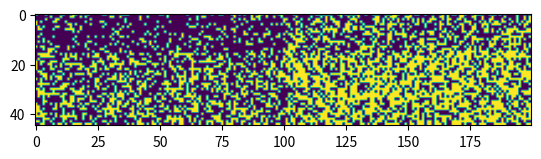
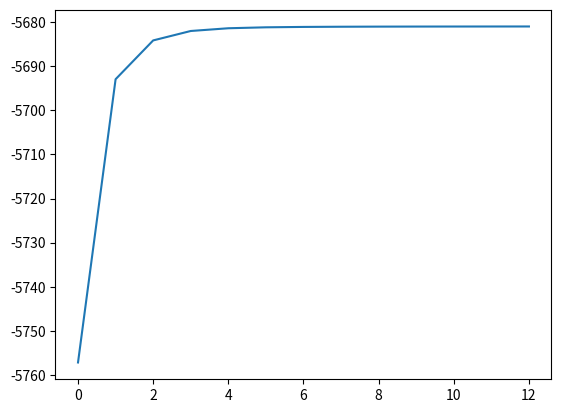
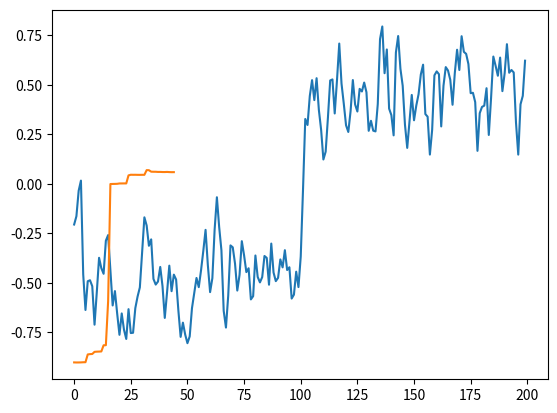

The script that saved these images, in order:
import numpy as np
import scipy as sp
import scipy.special
import scipy.linalg
get_ipython().magic('matplotlib notebook')
import matplotlib.pyplot as plt

def Do_Kalman_Likelihood(y, sigma2obs, sigma2e, x0):
    """MAP solution, inverse covariance matrix, and marginal loglikelihood of state-space model

    :param y: Observations (K,)
    :param sigma2obs: Variance of observation noise (vector)
    :param sigma2e: Variance of process noise (vector: sigma2e[i] variance of x[i] - x[i-1])
    :param x0: Initial value of state
    :return: x_map, L, marginal_loglikelihood, joint_loglikelihood
    """
    # Build diagonals of information matrix
    assert(len(y) == len(sigma2obs) and len(y) == len(sigma2e))
    D = 1. / sigma2obs + 1. / sigma2e + np.concatenate((1. / sigma2e[1:], [0.]))
    B = -1. / sigma2e
    B[0] = 0.
    
    # Find Cholesky factorization of Hessian
    U = sp.linalg.cholesky_banded((B, D), lower=False)

    # Solve linear system
    G = y / sigma2obs
    G[0] += x0 / sigma2e[0]
    x_map = sp.linalg.cho_solve_banded([U, False], G)

    # Compute joint and marginal probabilities
    joint_loglikelihood = -.5 * ( np.sum(np.log(2*np.pi*sigma2e)) + np.sum(np.diff(x_map)**2 / sigma2e[1:])
                                                                  + (x_map[0] - x0)**2 / sigma2e[0]
                                + np.sum(np.log(2*np.pi*sigma2obs)) + np.sum((y - x_map)**2 / sigma2obs) )
    marginal_loglikelihood = len(y)/2. * np.log(2*np.pi) + joint_loglikelihood - np.sum(np.log(U[-1]))
    return x_map, U, marginal_loglikelihood, joint_loglikelihood

def Do_MM(DN, c, lam, sigma2x, sigma2x0, x0, sigma2z0, z0, max_iter=100, tol=1e-6):
    """Find MAP solution of 2d model using MM

    :param dN: Observations (R,K,)
    :param c: Radius of Huber approximation to L1 norm
    :param lam: Coefficient of L1 penalization of changes along z
    :param sigma2x: Variance of x process noise
    :param sigma2x0: Variance of initial state x
    :param x0: Initial value of state x
    :param sigma2z0: Variance of initial state z
    :param z0: Initial value of state z
    :return: x_map, z_map, loglikelihood_map
    """
    # Initialize
    z = np.zeros((DN.shape[0],))
    x = np.zeros((DN.shape[1],))
    xz = x[None,:] + z[:,None]
    joint_loglikel = np.zeros(max_iter)
    # Iterate
    for i in range(max_iter):
        # Block MM over z
        B = 1. / np.sum(1. / np.maximum(4., 2. + np.abs(xz)), axis=1)
        A = np.sum(1. / (1. + np.exp(-xz)) - DN, axis=1)
        sigma2z = np.concatenate(([sigma2z0], np.maximum(c, np.abs(np.diff(z))) / lam))
        z = Do_Kalman_Likelihood(z - A*B, B, sigma2z, z0)[0]
        xz = x[None,:] + z[:,None]
        # Block MM over x
        B = 1. / np.sum(1. / np.maximum(4., 2. + np.abs(xz)), axis=0)
        A = np.sum(1. / (1. + np.exp(-xz)) - DN, axis=0)
        sigma2x_ = np.concatenate(([sigma2x0], np.ones(len(x)-1) * sigma2x))
        x = Do_Kalman_Likelihood(x - A*B, B, sigma2x_, x0)[0]
        xz = x[None,:] + z[:,None]
        # Compute likelihood
        joint_loglikel[i] = ( np.sum(DN * xz - np.log(1. + np.exp(xz))) - .5 * (
                           (len(x) - 1) * np.log(2*np.pi*sigma2x) + np.sum(np.diff(x)**2 / sigma2x)
                           + np.log(2*np.pi*sigma2x0) + (x[0] - x0)**2 / sigma2x0 
                           + np.log(2*np.pi*sigma2z0) + (z[0] - z0)**2 / sigma2z0 )
                           + np.log(lam/2.) - lam * np.sum(np.abs(np.diff(z))) )
        # Check convergence
        if i > 0 and joint_loglikel[i] - joint_loglikel[i-1] < tol * np.abs(joint_loglikel[i]):
            return x, z, joint_loglikel[:i+1]
    return x, z, joint_loglikel

K = 200
R = 45
x = .1 + .2 * (np.arange(K) > 100)
z = .1 + .2 * (np.arange(R) > 15)
DN = (x[None,:] + z[:,None] > np.random.rand(R, K)).astype(float)
plt.figure()
plt.imshow(DN)

get_ipython().magic('time')
c = 1e-3
sigma2x = .1
sigma2x0 = 10
x0 = 0
sigma2z0 = 10
z0 = 0
lam = 10.
x, z, joint_loglikel = Do_MM(DN, c, lam, sigma2x, sigma2x0, x0, sigma2z0, z0)
plt.figure()
plt.plot(joint_loglikel)
print(joint_loglikel[-1])

plt.figure()
plt.plot(x)
plt.plot(z)



